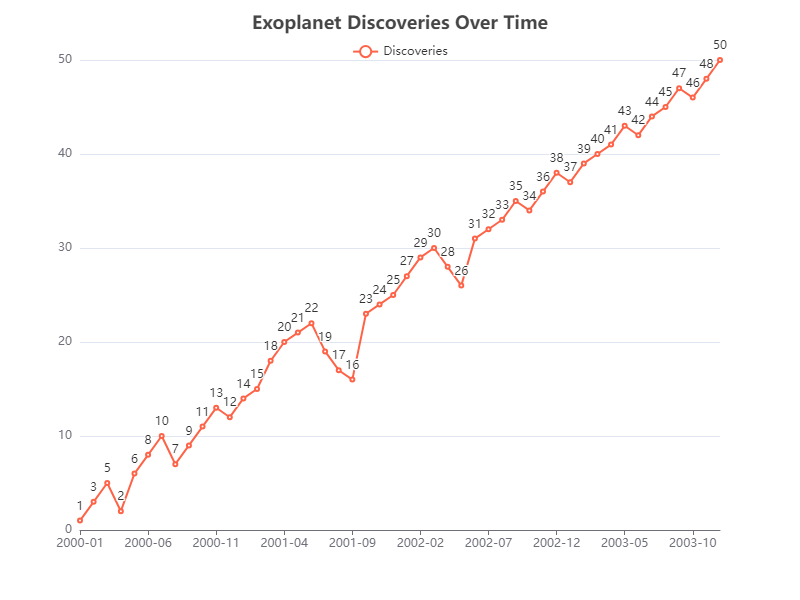

Source data for this figure (header and first rows):
Date, Exoplanet Discoveries
2000-01, 1
2000-02, 3
2000-03, 5
2000-04, 2
2000-05, 6
2000-06, 8
2000-07, 10
2000-08, 7
2000-09, 9
2000-10, 11
2000-11, 13
2000-12, 12
2001-01, 14
2001-02, 15
2001-03, 18
2001-04, 20
2001-05, 21
2001-06, 22
2001-07, 19
2001-08, 17
2001-09, 16
2001-10, 23
2001-11, 24
2001-12, 25
2002-01, 27
2002-02, 29
2002-03, 30
2002-04, 28
2002-05, 26
2002-06, 31
2002-07, 32
2002-08, 33
2002-09, 35
2002-10, 34
2002-11, 36
2002-12, 38
2003-01, 37
2003-02, 39
2003-03, 40
2003-04, 41
2003-05, 43
2003-06, 42
2003-07, 44
2003-08, 45
2003-09, 47
2003-10, 46
2003-11, 48
2003-12, 50
